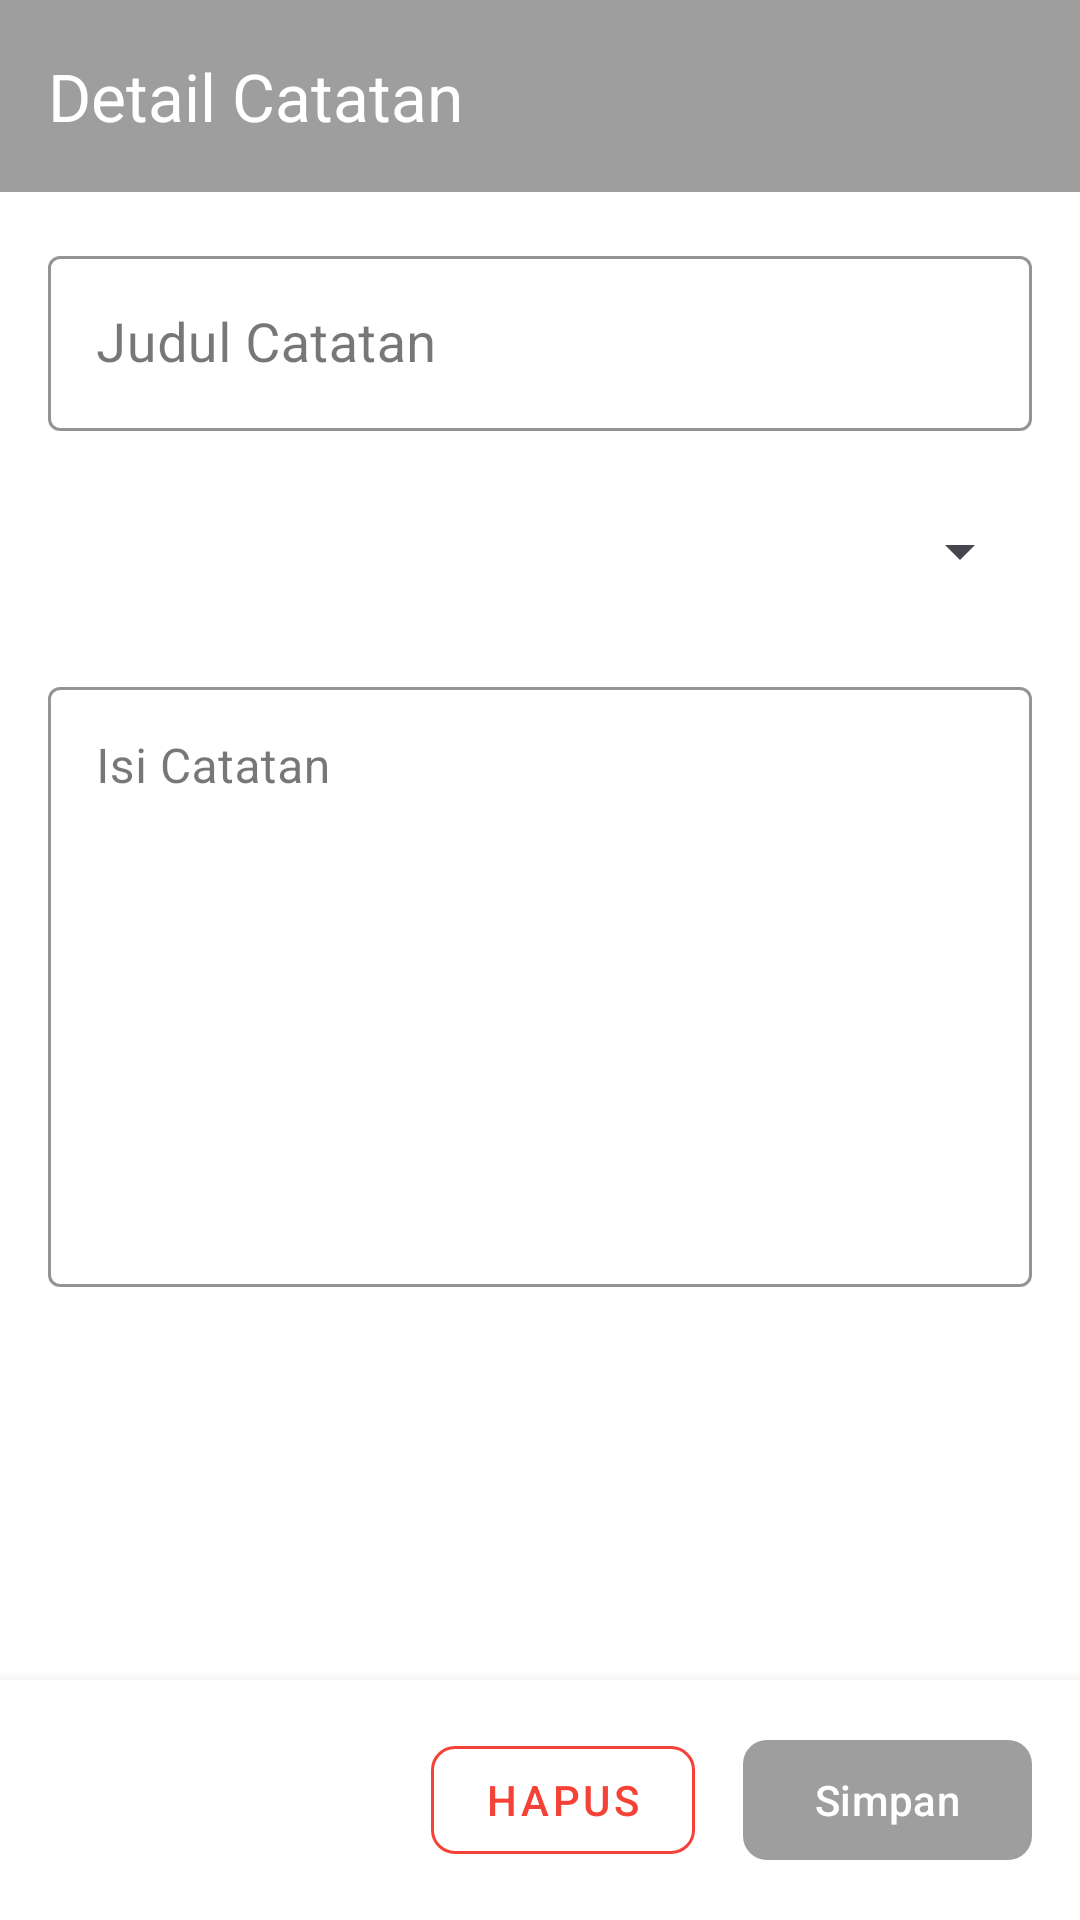

The Android layout XML behind this screen, and the referenced resources:
<!-- AndroidManifest.xml: application theme Theme.Notes_App -->
<!-- res/layout/activity_note_detail.xml -->
<?xml version="1.0" encoding="utf-8"?>
<androidx.coordinatorlayout.widget.CoordinatorLayout
    xmlns:android="http://schemas.android.com/apk/res/android"
    xmlns:app="http://schemas.android.com/apk/res-auto"
    android:layout_width="match_parent"
    android:layout_height="match_parent"
    android:background="@android:color/white">

    
    <com.google.android.material.appbar.AppBarLayout
        android:layout_width="match_parent"
        android:layout_height="wrap_content"
        android:background="@android:color/white"
        android:elevation="4dp">

        <com.google.android.material.appbar.MaterialToolbar
            android:id="@+id/toolbar"
            android:layout_width="match_parent"
            android:layout_height="?attr/actionBarSize"
            app:titleTextColor="@android:color/white"
            app:navigationIconTint="@android:color/white"
            android:background="@color/gray"
            app:title="Detail Catatan"/>

    </com.google.android.material.appbar.AppBarLayout>

    
    <androidx.core.widget.NestedScrollView
        android:layout_width="match_parent"
        android:layout_height="match_parent"
        app:layout_behavior="@string/appbar_scrolling_view_behavior">

        <LinearLayout
            android:layout_width="match_parent"
            android:layout_height="wrap_content"
            android:orientation="vertical"
            android:paddingTop="16dp">

            
            <com.google.android.material.textfield.TextInputLayout
                style="@style/Widget.MaterialComponents.TextInputLayout.OutlinedBox"
                android:layout_width="match_parent"
                android:layout_height="wrap_content"
                android:layout_marginHorizontal="16dp"
                android:layout_marginBottom="16dp"
                app:boxStrokeColor="@color/gray"
                app:hintTextColor="@color/gray">

                <com.google.android.material.textfield.TextInputEditText
                    android:id="@+id/etTitle"
                    android:layout_width="match_parent"
                    android:layout_height="wrap_content"
                    android:hint="Judul Catatan"
                    android:textSize="18sp"
                    android:inputType="textCapSentences"/>
            </com.google.android.material.textfield.TextInputLayout>

            
            <com.google.android.material.textfield.TextInputLayout
                style="@style/Widget.MaterialComponents.TextInputLayout.OutlinedBox"
                android:layout_width="match_parent"
                android:layout_height="wrap_content"
                android:layout_marginHorizontal="16dp"
                android:layout_marginBottom="16dp"
                app:boxStrokeColor="@color/gray">

                <Spinner
                    android:id="@+id/spinnerCategory"
                    android:layout_width="match_parent"
                    android:layout_height="wrap_content"
                    android:minHeight="48dp"/>
            </com.google.android.material.textfield.TextInputLayout>

            
            <com.google.android.material.textfield.TextInputLayout
                style="@style/Widget.MaterialComponents.TextInputLayout.OutlinedBox"
                android:layout_width="match_parent"
                android:layout_height="wrap_content"
                android:layout_marginHorizontal="16dp"
                app:boxStrokeColor="@color/gray"
                android:layout_marginBottom="16dp">

                <com.google.android.material.textfield.TextInputEditText
                    android:id="@+id/etContent"
                    android:layout_width="match_parent"
                    android:layout_height="200dp"
                    android:gravity="top"
                    android:hint="Isi Catatan"
                    android:inputType="textMultiLine"
                    android:minLines="6"
                    android:textSize="16sp"/>
            </com.google.android.material.textfield.TextInputLayout>

        </LinearLayout>
    </androidx.core.widget.NestedScrollView>

    
    <LinearLayout
        android:layout_width="match_parent"
        android:layout_height="wrap_content"
        android:layout_gravity="bottom"
        android:background="@android:color/white"
        android:elevation="8dp"
        android:orientation="horizontal"
        android:padding="16dp"
        android:gravity="end">

        <com.google.android.material.button.MaterialButton
            android:id="@+id/btnDelete"
            style="@style/Widget.MaterialComponents.Button.OutlinedButton"
            android:layout_width="wrap_content"
            android:layout_height="wrap_content"
            android:text="Hapus"
            app:strokeColor="@color/red"
            app:strokeWidth="1dp"
            android:textColor="@color/red"
            app:cornerRadius="8dp"/>

        <com.google.android.material.button.MaterialButton
            android:id="@+id/btnSave"
            android:layout_width="wrap_content"
            android:layout_height="wrap_content"
            android:layout_marginStart="16dp"
            android:text="Simpan"
            android:textColor="@android:color/white"
            app:backgroundTint="@color/gray"
            app:cornerRadius="8dp"/>

    </LinearLayout>

</androidx.coordinatorlayout.widget.CoordinatorLayout>
<!-- resources referenced by this layout -->
<resources>
  <color name="gray">#9E9E9E</color>
  <color name="red">#F44336</color>
  <style name="Theme.Notes_App" parent="Base.Theme.Notes_App" />
  <style name="Base.Theme.Notes_App" parent="Theme.Material3.DayNight.NoActionBar">
          
          
      </style>
</resources>
